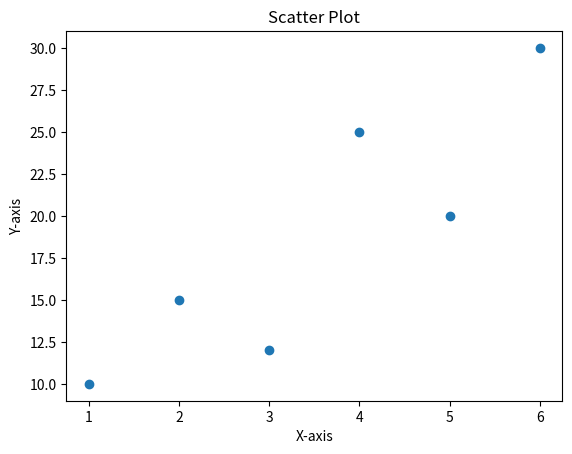

Recreate this plot in Python.
import matplotlib.pyplot as plt

x = [1, 2, 3, 4, 5, 6]
y = [10, 15, 12, 25, 20, 30]

plt.scatter(x, y)
plt.title("Scatter Plot")
plt.xlabel("X-axis")
plt.ylabel("Y-axis")
plt.show()
